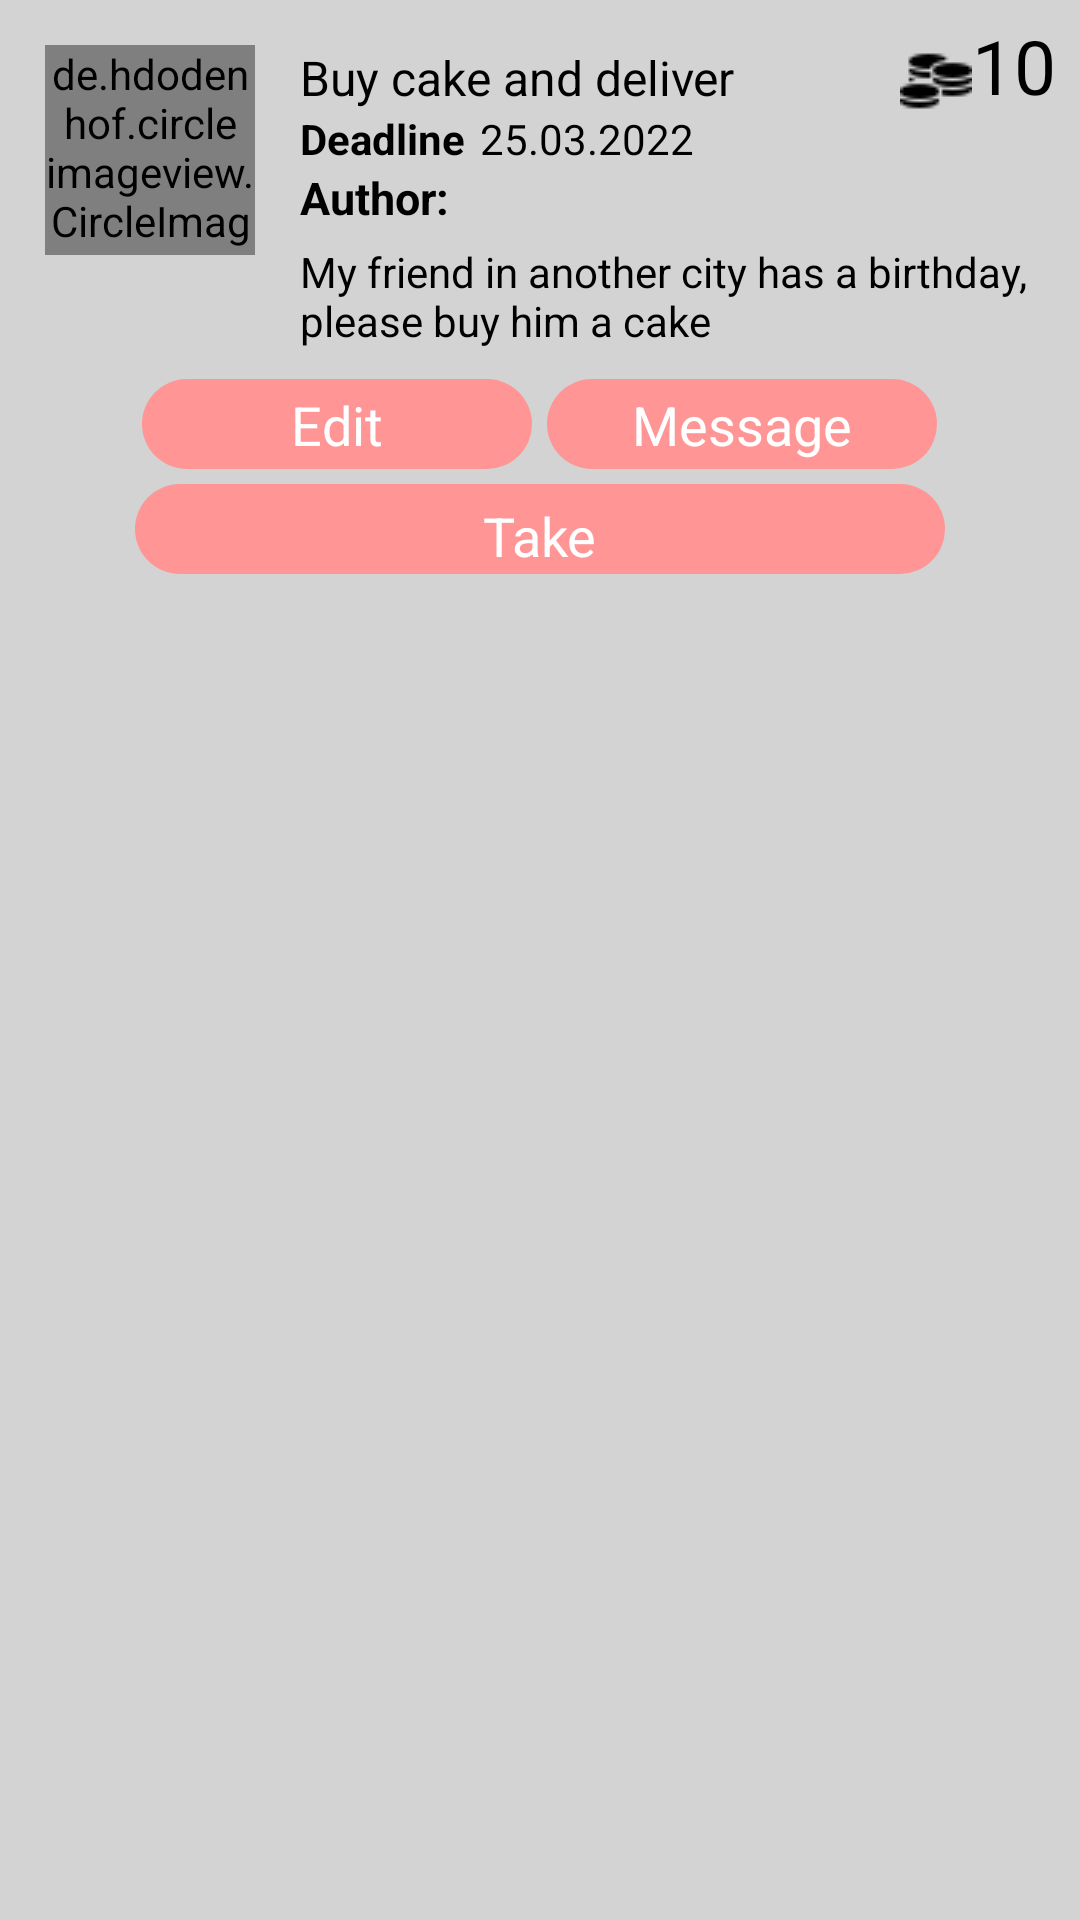

The Android layout XML behind this screen, and the referenced resources:
<!-- AndroidManifest.xml: application theme Theme.PayItForward -->
<!-- res/layout/activity_task_take.xml -->
<?xml version="1.0" encoding="utf-8"?>
<RelativeLayout xmlns:android="http://schemas.android.com/apk/res/android"
    android:layout_width="match_parent"
    android:layout_height="wrap_content"
    android:background="@color/gray">

    <de.hdodenhof.circleimageview.CircleImageView
        android:id="@+id/taskImageView"
        android:layout_width="70dp"
        android:layout_height="70dp"
        android:layout_marginStart="15dp"
        android:layout_marginTop="15dp"
        android:src="@mipmap/ic_launcher" />

    <TextView
        android:id="@+id/taskName"
        android:layout_width="wrap_content"
        android:layout_height="wrap_content"
        android:layout_marginStart="15dp"
        android:layout_marginTop="15dp"
        android:layout_toEndOf="@id/taskImageView"
        android:maxLines="2"
        android:text="@string/buy_cake_and_deliver"
        android:textColor="@color/black"
        android:layout_toStartOf="@id/coinsImageView"
        android:textSize="16sp" />

    <TextView
        android:id="@+id/deadlineTextView"
        android:layout_width="wrap_content"
        android:layout_height="wrap_content"
        android:layout_below="@id/taskName"
        android:layout_marginStart="15dp"
        android:layout_toEndOf="@id/taskImageView"
        android:text="@string/deadline"
        android:textColor="@color/black"
        android:textStyle="bold" />

    <TextView
        android:id="@+id/deadlineDate"
        android:layout_width="wrap_content"
        android:layout_height="wrap_content"
        android:layout_below="@id/taskName"
        android:layout_marginStart="5dp"
        android:layout_toEndOf="@id/deadlineTextView"
        android:maxLines="1"
        android:text="@string/_25_03_2022"
        android:textColor="@color/black" />


    <TextView
        android:id="@+id/authorTextView"
        android:layout_width="wrap_content"
        android:layout_height="wrap_content"
        android:layout_below="@id/deadlineDate"
        android:layout_marginStart="15dp"
        android:layout_toEndOf="@id/taskImageView"
        android:text="@string/author"
        android:textColor="@color/black"
        android:textSize="15sp"
        android:textStyle="bold" />


    <TextView
        android:id="@+id/authorNameTextView"
        android:layout_width="wrap_content"
        android:layout_height="wrap_content"
        android:layout_below="@id/deadlineDate"
        android:layout_marginStart="5dp"
        android:layout_toEndOf="@id/authorTextView"
        android:text=""
        android:textColor="@color/black"
        android:textSize="15sp" />

    <ImageView
        android:id="@+id/coinsImageView"
        android:layout_width="wrap_content"
        android:layout_height="wrap_content"
        android:layout_marginTop="15dp"
        android:layout_toStartOf="@id/coinsTextView"
        android:src="@drawable/coins" />

    <TextView
        android:id="@+id/coinsTextView"
        android:layout_width="wrap_content"
        android:layout_height="wrap_content"
        android:layout_alignParentEnd="true"
        android:layout_marginTop="5dp"
        android:paddingEnd="8dp"
        android:text="@string/_10"
        android:textColor="@color/black"
        android:textSize="25sp" />

    <LinearLayout
        android:id="@+id/buttons"
        android:layout_width="match_parent"
        android:layout_height="wrap_content"
        android:layout_below="@id/taskDescriptionTextView"
        android:layout_marginTop="5dp"
        android:gravity="center_horizontal">

        <LinearLayout
            android:id="@+id/buttonEdit"
            android:layout_width="130dp"
            android:layout_height="30dp"
            android:background="@drawable/rounded_button_pink"
            android:clickable="true"
            android:focusable="true"
            android:gravity="center_horizontal">

            <TextView
                android:id="@+id/textViewEdit"
                android:layout_width="wrap_content"
                android:layout_height="wrap_content"
                android:layout_gravity="center_vertical"
                android:layout_marginStart="3dp"
                android:layout_marginTop="3dp"
                android:layout_marginEnd="3dp"
                android:layout_marginBottom="3dp"
                android:text="Edit"
                android:textAllCaps="false"
                android:textColor="@color/white"
                android:textSize="18sp" />
        </LinearLayout>

        <LinearLayout
            android:id="@+id/buttonMessage"
            android:layout_width="130dp"
            android:layout_height="30dp"
            android:layout_marginStart="5dp"
            android:background="@drawable/rounded_button_pink"
            android:clickable="true"
            android:focusable="true"
            android:gravity="center_horizontal">

            <TextView
                android:id="@+id/textViewMessage"
                android:layout_width="wrap_content"
                android:layout_height="wrap_content"
                android:layout_gravity="center_vertical"
                android:layout_marginStart="3dp"
                android:layout_marginTop="3dp"
                android:layout_marginEnd="3dp"
                android:layout_marginBottom="3dp"
                android:text="Message"
                android:textAllCaps="false"
                android:textColor="@color/white"
                android:textSize="18sp" />
        </LinearLayout>
    </LinearLayout>


    <TextView
        android:id="@+id/taskDescriptionTextView"
        android:layout_width="wrap_content"
        android:layout_height="wrap_content"
        android:layout_below="@id/authorTextView"
        android:layout_marginStart="15dp"
        android:layout_marginTop="5dp"
        android:layout_marginEnd="5dp"
        android:layout_marginBottom="5dp"
        android:layout_toEndOf="@id/taskImageView"
        android:text="@string/my_friend_in_another_city_has_a_birthday_please_buy_him_a_cake"
        android:textColor="@color/black"
        android:textSize="14sp" />


    <LinearLayout
        android:layout_width="match_parent"
        android:layout_height="wrap_content"
        android:layout_below="@id/buttons"
        android:layout_marginTop="5dp"
        android:layout_marginBottom="10dp"
        android:gravity="center_horizontal">

        <LinearLayout
            android:id="@+id/buttonTake"
            android:layout_width="270dp"
            android:layout_height="30dp"
            android:background="@drawable/rounded_button_pink"
            android:clickable="true"
            android:focusable="true"
            android:gravity="center_horizontal">

            <TextView
                android:id="@+id/textView2"
                android:layout_width="wrap_content"
                android:layout_height="wrap_content"
                android:layout_gravity="center_vertical"
                android:layout_marginStart="5dp"
                android:layout_marginTop="5dp"
                android:layout_marginEnd="5dp"
                android:layout_marginBottom="5dp"
                android:text="@string/take"
                android:textAllCaps="false"
                android:textColor="@color/white"
                android:textSize="18sp" />
        </LinearLayout>
    </LinearLayout>


</RelativeLayout>
<!-- resources referenced by this layout -->
<resources>
  <color name="black">#FF000000</color>
  <color name="gray">	#D3D3D3</color>
  <color name="white">#FFFFFFFF</color>
  <!-- drawable coins: png bitmap (drawable, 440 bytes) -->
  <!-- drawable rounded_button_pink (drawable) -->
  <?xml version="1.0" encoding="utf-8"?>
  <shape xmlns:android="http://schemas.android.com/apk/res/android"
      android:shape="rectangle">
      <corners
          android:radius="30dp" />
      <solid android:color="#FF9595" />
  </shape>
  <string name="_10">10</string>
  <string name="_25_03_2022">25.03.2022</string>
  <string name="author">Author:</string>
  <string name="buy_cake_and_deliver">Buy cake and deliver</string>
  <string name="deadline">Deadline</string>
  <string name="my_friend_in_another_city_has_a_birthday_please_buy_him_a_cake">My friend in another city has a birthday, please buy him a cake</string>
  <string name="take">Take</string>
  <style name="Theme.PayItForward" parent="Theme.MaterialComponents.Light.NoActionBar.Bridge">
          
          <item name="colorPrimary">#A5A6F6</item>
          <item name="colorPrimaryDark">#A5A6F6</item>
          <item name="colorAccent">#FF9595</item>
          <item name="windowActionBar">false</item>
          <item name="windowNoTitle">true</item>
          
      </style>
</resources>
